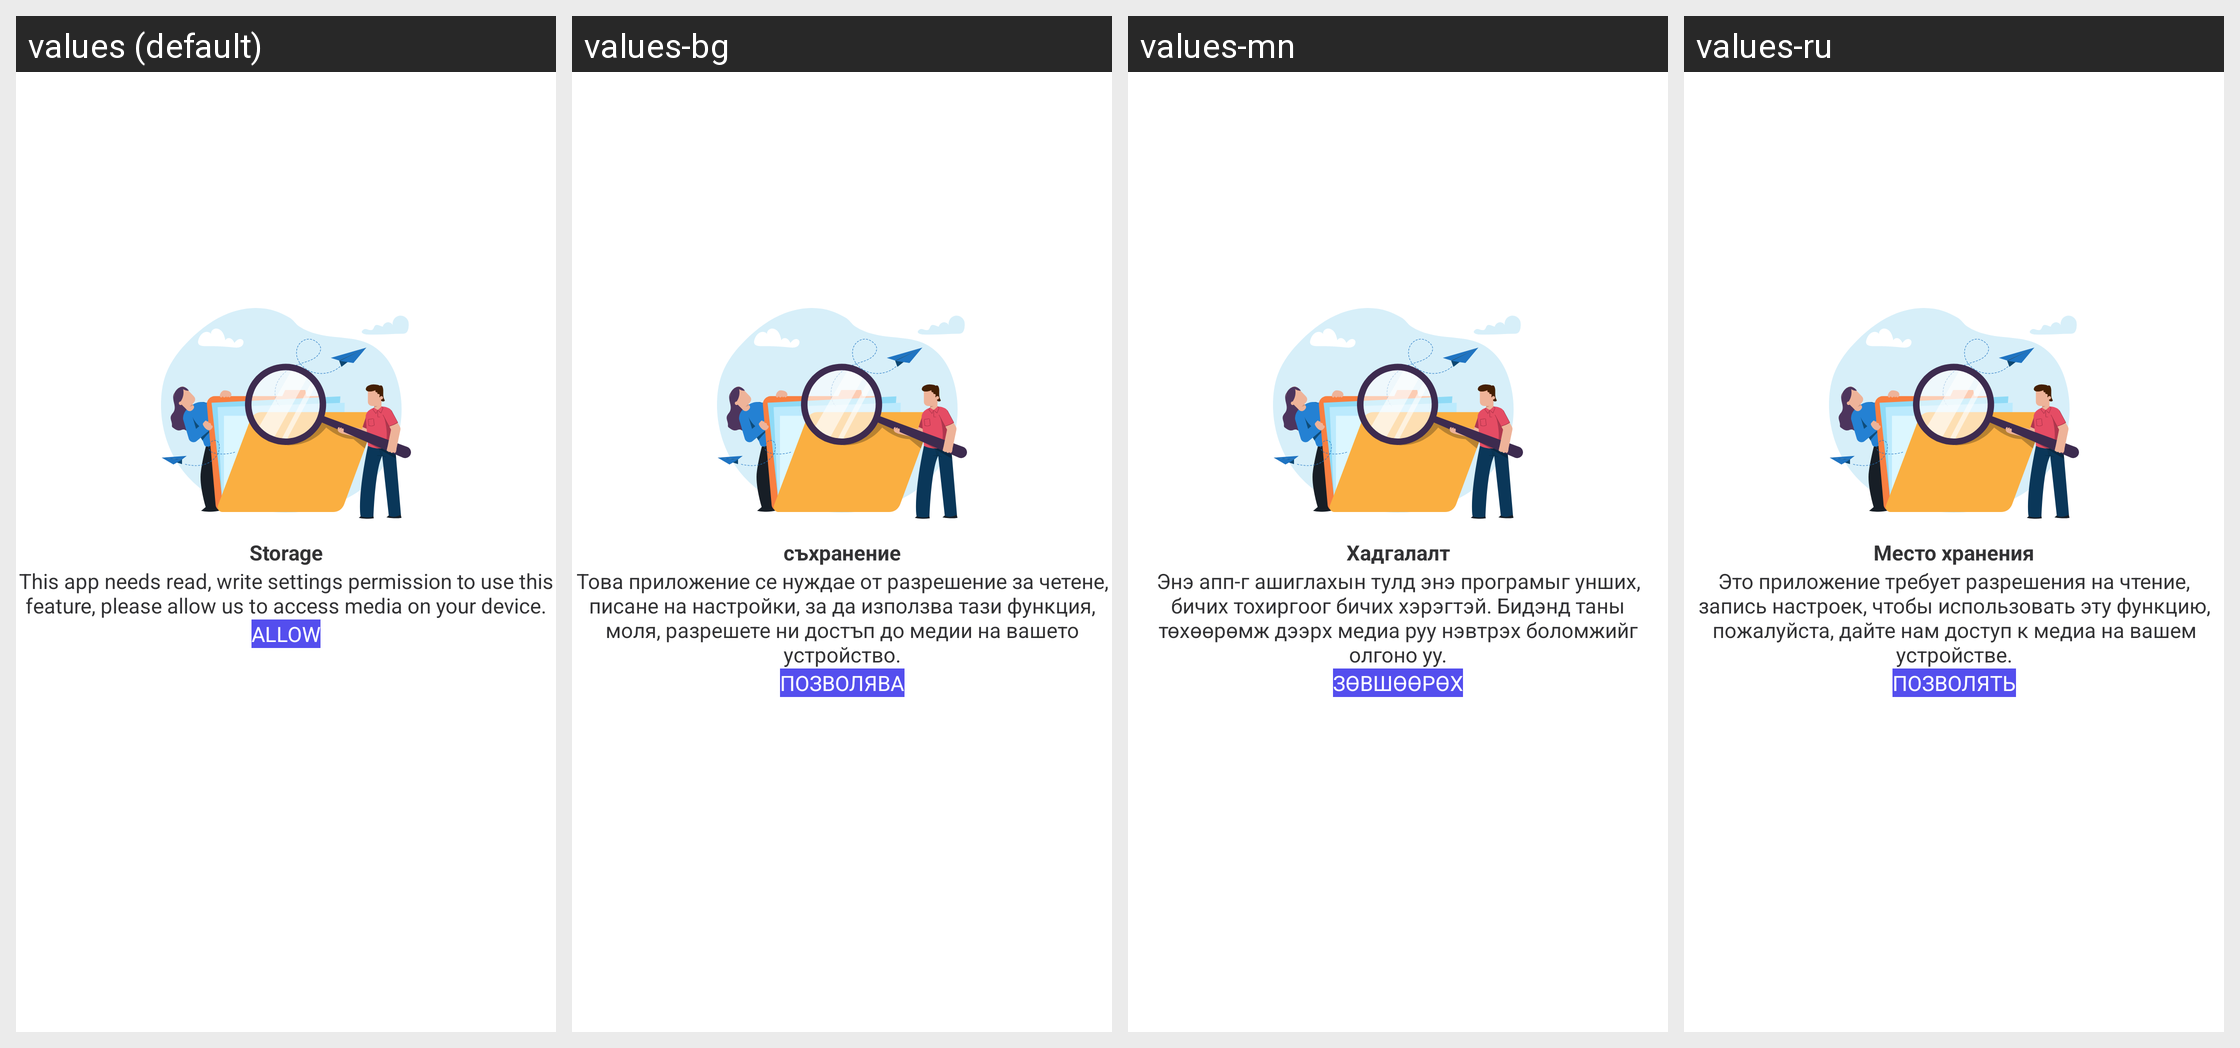

This grid shows one Android layout under several languages. Give, for every string resource on the screen, its name, the default text and each shown locale's text.
Android screen res/layout/fragment_premission_layout.xml rendered under 4 locales, left to right: values (default), values-bg, values-mn, values-ru. Device: Nexus 5 (rendered at 1080×1920; each locale shown at half size, 540×960, under a caption strip naming it); theme AppTheme.Launcher.
Other locales in the repository, not shown: values-af, values-am, values-ar, values-be, values-bn, values-bs, values-ca, values-co, values-cs, values-da, values-de, values-el, values-es, values-et, values-eu, values-fa, values-fi, values-fr, values-fy, values-ga, values-gl, values-gu, values-haw, values-hr, values-ht, values-hu, values-hy, values-in, values-is, values-it, values-iw, values-ja, values-ka, values-ko, values-ky, values-lb, values-lo, values-lt, values-lv, values-mg, values-mk, values-ms, values-nl, values-no, values-pl, values-pt, values-ro, values-sk, values-sl, values-sm, values-sq, values-sr, values-sv, values-tg, values-th, values-tl, values-tr, values-uk, values-uz, values-vi, values-zh.
Strings drawn on this screen, with the default value and each locale's value (text and hints the layout hard-codes, and strings that could not be matched under every locale, appear in the picture but are not listed):

store
  values: Storage
  values-bg: съхранение
  values-mn: Хадгалалт
  values-ru: Место хранения

msg_need_write
  values: This app needs read, write settings permission to use this feature, please allow us to access media on your device.
  values-bg: Това приложение се нуждае от разрешение за четене, писане на настройки, за да използва тази функция, моля, разрешете ни достъп до медии на вашето устройство.
  values-mn: Энэ апп-г ашиглахын тулд энэ програмыг унших, бичих тохиргоог бичих хэрэгтэй. Бидэнд таны төхөөрөмж дээрх медиа руу нэвтрэх боломжийг олгоно уу.
  values-ru: Это приложение требует разрешения на чтение, запись настроек, чтобы использовать эту функцию, пожалуйста, дайте нам доступ к медиа на вашем устройстве.

allow
  values: allow
  values-bg: позволява
  values-mn: зөвшөөрөх
  values-ru: позволять
